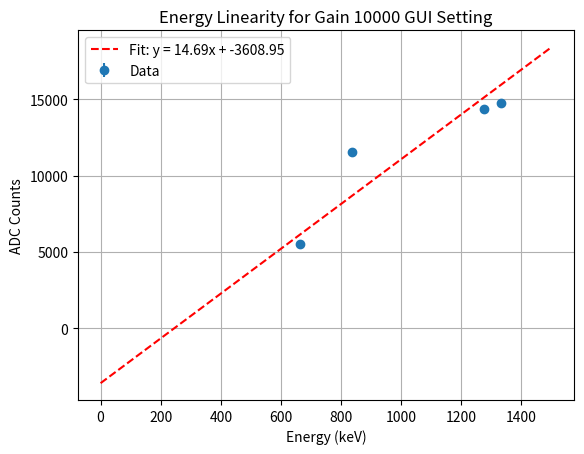

Here is the Python script that generated this plot:
import numpy as np
import matplotlib.pyplot as plt
from scipy import optimize

# Energy linearity plots

energy = np.array([662, 835, 1275, 1332]) # Known energies in keV for Cs137, Mn54, Na22, and Co60
ADC_counts = np.array([5511.95, 11553.41, 14370.81, 14778.19]) # Corresponding ADC counts from the fits
errors = np.array([24.49, 45.99, 112.65, 62.92]) # Errors in ADC counts from the fits

# Linear fit function
def linear(x, m, b):
    return m * x + b

# Perform the linear fit

par, cov = optimize.curve_fit(linear, energy, ADC_counts, sigma=errors)
m_fit, b_fit = np.round(par, decimals=2)
m_err, b_err = np.round(np.sqrt(np.diag(cov)), decimals=2)
print(f"Fitted parameters: m = {m_fit} ± {m_err}, b = {b_fit} ± {b_err}")

# Plotting the energy linearity

plt.errorbar(energy, ADC_counts, yerr=errors, fmt='o', label='Data')
x_fit = np.linspace(0, 1500, 100)
y_fit = linear(x_fit, m_fit, b_fit)
plt.plot(x_fit, y_fit, 'r--', label=f'Fit: y = {m_fit}x + {b_fit}')
plt.xlabel('Energy (keV)')
plt.ylabel('ADC Counts')
plt.title('Energy Linearity for Gain 10000 GUI Setting')
plt.legend()
plt.grid()
plt.show()